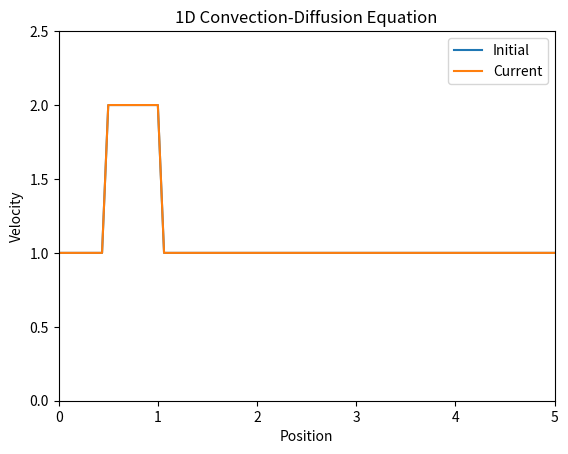

Python code for this plot: (Note: this script raises an exception after producing the figure.)
import matplotlib.pyplot as plt
import numpy as np
from matplotlib.animation import FuncAnimation, PillowWriter

# Declaring variables
l = 5  # Total length of the domain
nx = 81  # Number of grid points
dx = l / (nx - 1)  # Distance between each grid point
nt = 200  # Number of time steps
nu = 0.3  # Diffusion coefficient / Kinematic viscosity
disturbance_amplitude = 2  # Amplitude of the initial disturbance

# Calculate time step size using the stability criterion
sigma = 0.2
dt = (sigma * dx**2) / nu  # Time step size

# Initialize the velocity field u
u = np.ones(nx)
u[int(0.5 / dx) : int(1 / dx + 1)] = disturbance_amplitude  # Initial disturbance
initial_u = u.copy()  # Copy of the initial condition for plotting
un = np.ones(nx)  # Array to store the updated velocity field

# Set up the figure and axis for plotting
fig, ax = plt.subplots()
x = np.linspace(0, l, nx)  # Spatial grid
(line1,) = ax.plot(x, initial_u, label="Initial")  # Plot initial condition
(line2,) = ax.plot(x, u, label="Current")  # Plot current velocity field
ax.set_title("1D Convection-Diffusion Equation")  # Plot title
ax.set_xlabel("Position")  # X-axis label
ax.set_ylabel("Velocity")  # Y-axis label
ax.set_xlim(0, l)  # Set X-axis limits
ax.set_ylim(0, 2.5)  # Set Y-axis limits
ax.legend()  # Add legend

# Update function for animation
def update(_):
    global u, un
    un = u.copy()  # Copy the current velocity field
    # Apply the finite difference method to update the velocity field
    u[1 : nx - 1] = (
        un[1 : nx - 1]
        + nu * (dt / (dx**2)) * (un[2:nx] - 2 * un[1 : nx - 1] + un[0 : nx - 2])  # Diffusion term
        - un[1 : nx - 1] * (dt / dx) * (un[1 : nx - 1] - un[0 : nx - 2])  # Convection term
    )
    line2.set_ydata(u)  # Update the plot with the new velocity field
    ax.set_title(f'1D Burgers Equation (Frame {_})')  # Update the plot title with the current frame number
    return (line2,)  # Return the updated line for the animation

# Create the animation
ani = FuncAnimation(fig, update, frames=nt)
writer = PillowWriter(fps=20)  # Set frames per second for the animation
ani.save("./outputs/1D_Burgers.gif", writer=writer)  # Save the animation as a GIF
plt.show()  # Show the plot
